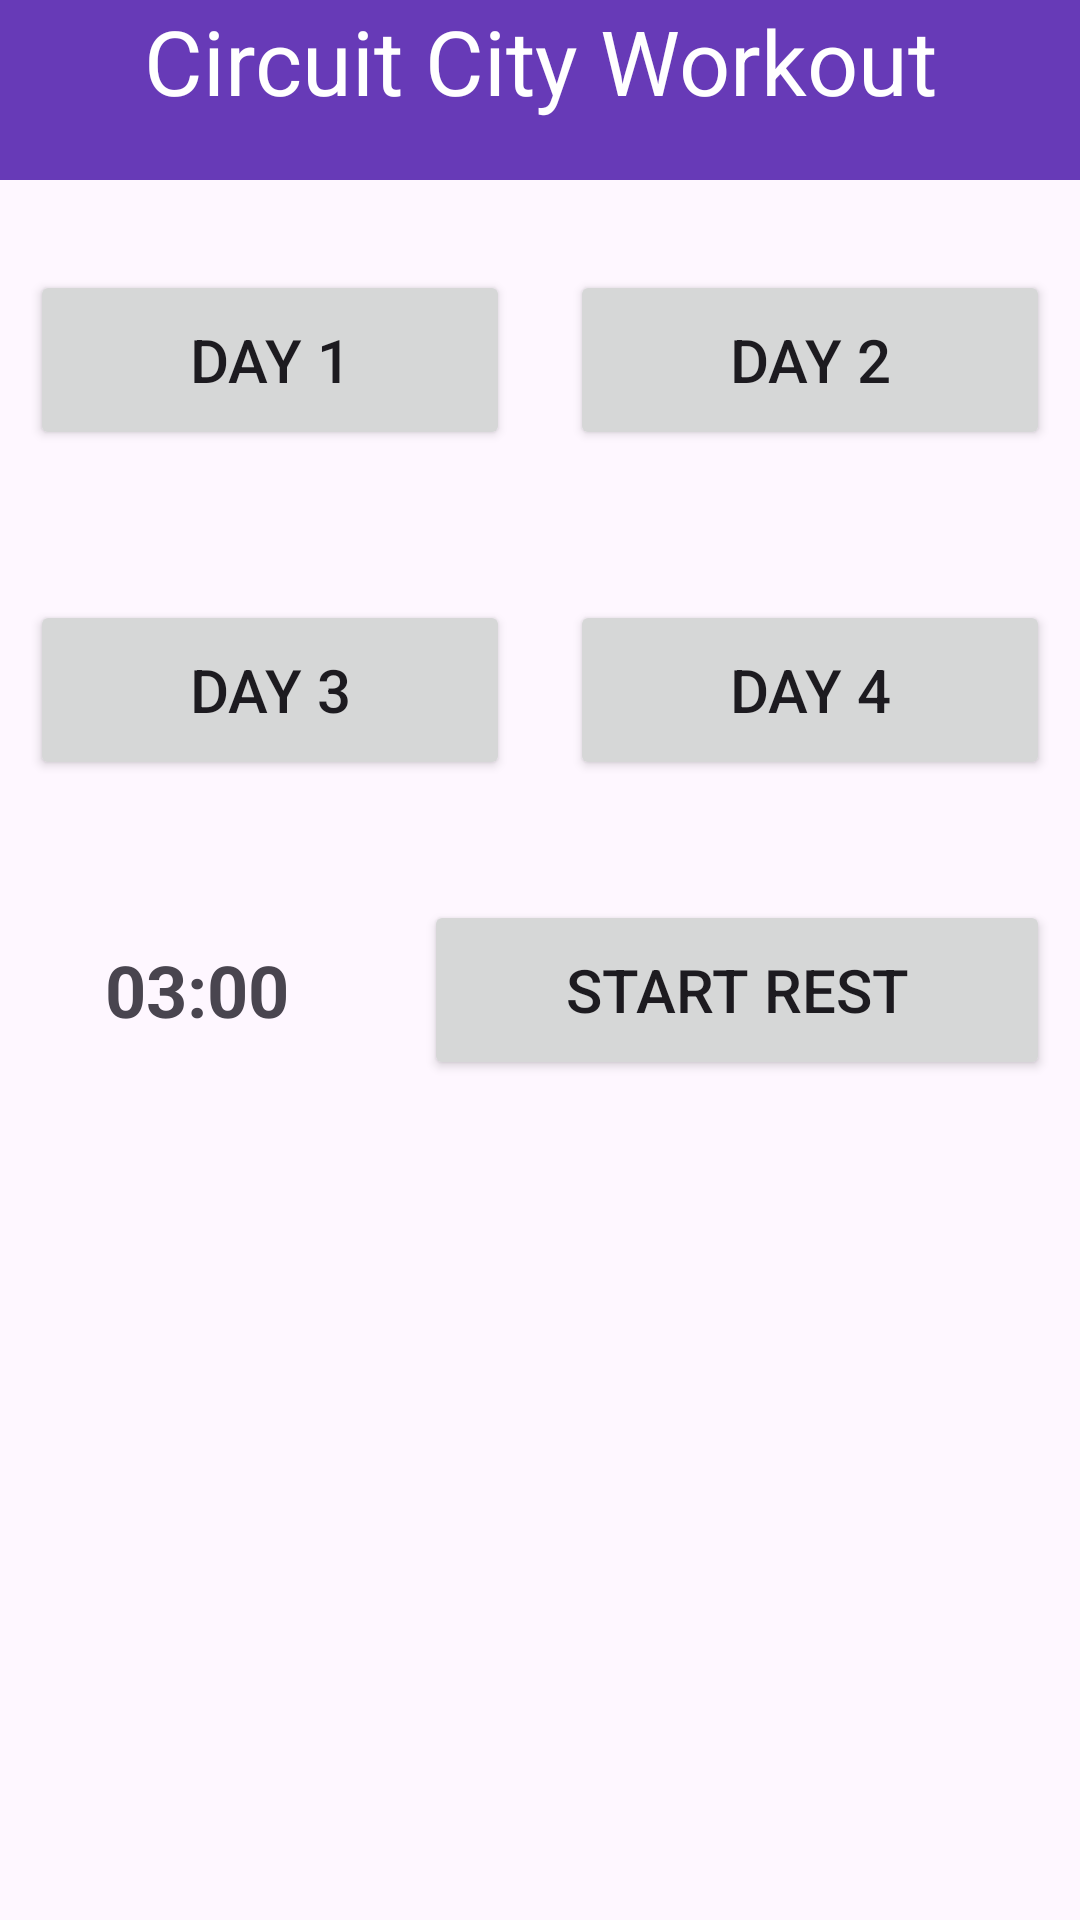

Android layout source for this screen:
<!-- AndroidManifest.xml: application theme Theme.CircuitCityWorkout -->
<!-- res/layout/activity_main.xml -->
<?xml version="1.0" encoding="utf-8"?>
<androidx.constraintlayout.widget.ConstraintLayout xmlns:android="http://schemas.android.com/apk/res/android"
    xmlns:app="http://schemas.android.com/apk/res-auto"
    xmlns:tools="http://schemas.android.com/tools"
    android:layout_width="match_parent"
    android:layout_height="match_parent"
    tools:context=".MainActivity">

    <ScrollView
        android:layout_width="match_parent"
        android:layout_height="match_parent"
        android:fillViewport="true"
        app:layout_constraintBottom_toBottomOf="parent"
        app:layout_constraintEnd_toEndOf="parent"
        app:layout_constraintStart_toStartOf="parent"
        app:layout_constraintTop_toTopOf="parent">

        <LinearLayout
            android:id="@+id/rootLayout"
            android:layout_width="match_parent"
            android:layout_height="wrap_content"
            android:orientation="vertical">

            <TextView
                android:id="@+id/tvtitle"
                android:layout_width="match_parent"
                android:layout_height="60dp"
                android:background="#673AB7"
                android:text="Circuit City Workout"
                android:textAlignment="center"
                android:textColor="#FFFFFF"
                android:textSize="30sp" />

            <HorizontalScrollView
                android:layout_width="match_parent"
                android:layout_height="match_parent"
                android:contentDescription="@string/app_name"
                android:fillViewport="true">

                <LinearLayout
                    android:layout_width="wrap_content"
                    android:layout_height="match_parent"
                    android:orientation="vertical">

                    <LinearLayout
                        android:layout_width="match_parent"
                        android:layout_height="wrap_content"
                        android:layout_marginTop="20dp"
                        android:layout_marginBottom="20dp"
                        android:orientation="horizontal">

                        <Button
                            android:id="@+id/btnDay1"
                            android:layout_width="wrap_content"
                            android:layout_height="60dp"
                            android:layout_margin="10dp"
                            android:layout_weight="1"
                            android:text="Day 1"
                            android:textSize="20sp" />

                        <Button
                            android:id="@+id/btnDay2"
                            android:layout_width="wrap_content"
                            android:layout_height="60dp"
                            android:layout_margin="10dp"
                            android:layout_weight="1"
                            android:text="Day 2"
                            android:textSize="20sp" />
                    </LinearLayout>

                    <LinearLayout
                        android:layout_width="match_parent"
                        android:layout_height="wrap_content"
                        android:layout_marginTop="10dp"
                        android:layout_marginBottom="20dp"
                        android:orientation="horizontal">

                        <Button
                            android:id="@+id/btnDay3"
                            android:layout_width="wrap_content"
                            android:layout_height="60dp"
                            android:layout_margin="10dp"
                            android:layout_weight="1"
                            android:text="Day 3"
                            android:textSize="20sp" />

                        <Button
                            android:id="@+id/btnDay4"
                            android:layout_width="wrap_content"
                            android:layout_height="60dp"
                            android:layout_margin="10dp"
                            android:layout_weight="1"
                            android:text="Day 4"
                            android:textSize="20sp" />
                    </LinearLayout>

                    <LinearLayout
                        android:layout_width="match_parent"
                        android:layout_height="wrap_content"
                        android:gravity="center"
                        android:orientation="horizontal">

                        <TextView
                            android:id="@+id/TVStopWatch"
                            android:layout_width="wrap_content"
                            android:layout_height="wrap_content"
                            android:layout_weight="1"
                            android:text="03:00"
                            android:textAlignment="center"
                            android:textSize="24sp"
                            android:textStyle="bold" />

                        <Button
                            android:id="@+id/btnStopWatch"
                            android:layout_width="wrap_content"
                            android:layout_height="60dp"
                            android:layout_margin="10dp"
                            android:layout_weight="1"
                            android:text="Start Rest"
                            android:textSize="20sp"
                            app:iconPadding="8dp" />
                    </LinearLayout>

                    <LinearLayout
                        android:id="@+id/mainLayout"
                        android:layout_width="match_parent"
                        android:layout_height="match_parent"
                        android:orientation="vertical"></LinearLayout>

                </LinearLayout>
            </HorizontalScrollView>
        </LinearLayout>
    </ScrollView>
</androidx.constraintlayout.widget.ConstraintLayout>
<!-- resources referenced by this layout -->
<resources>
  <string name="app_name">CircuitCityWorkout</string>
  <style name="Theme.CircuitCityWorkout" parent="Base.Theme.CircuitCityWorkout" />
  <style name="Base.Theme.CircuitCityWorkout" parent="Theme.Material3.DayNight.NoActionBar">
          
          
      </style>
</resources>
